4-way image classification set "RenalVision" from GitHub (anaswaraku/RenalVision); label vocabulary: cyst, normal, stone, tumor.

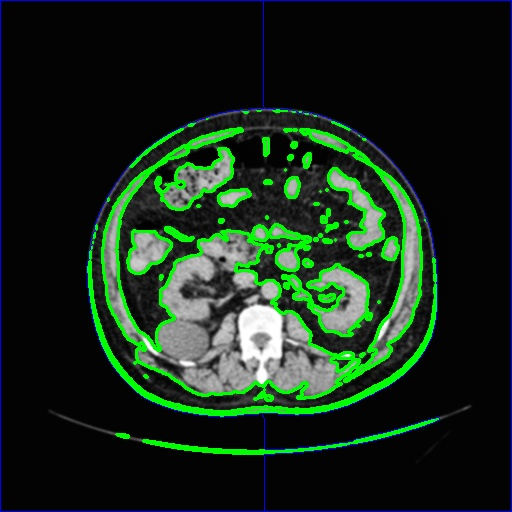
Label: cyst

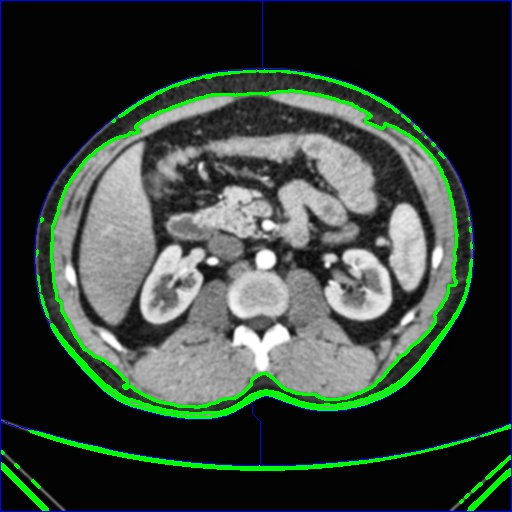
Label: normal

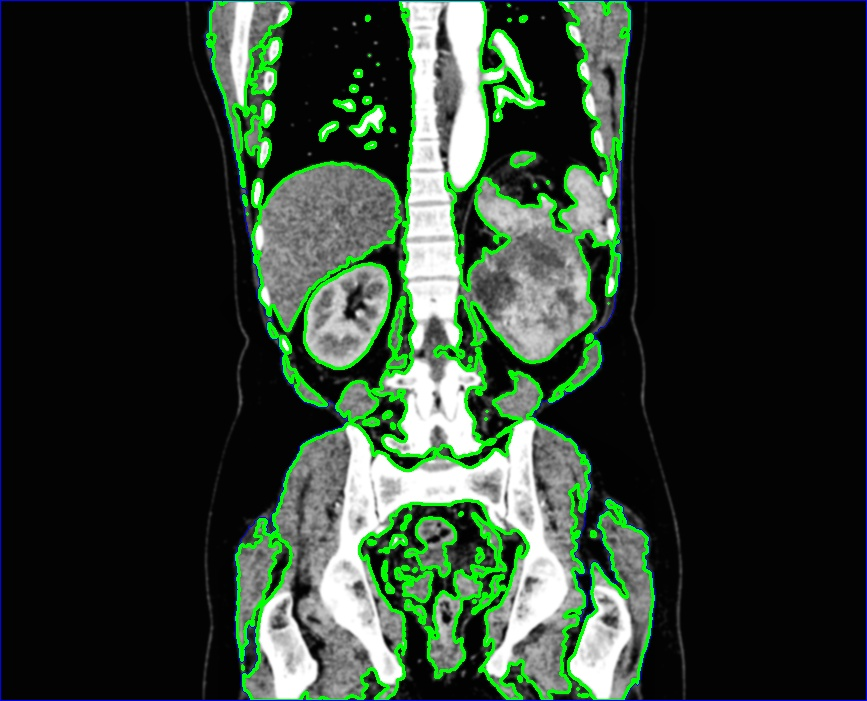
Label: tumor

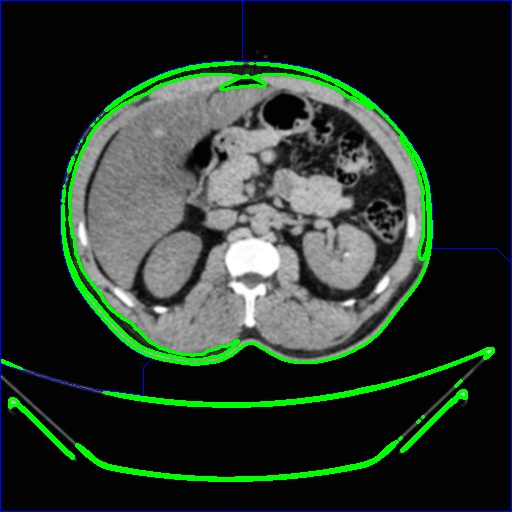
Label: stone

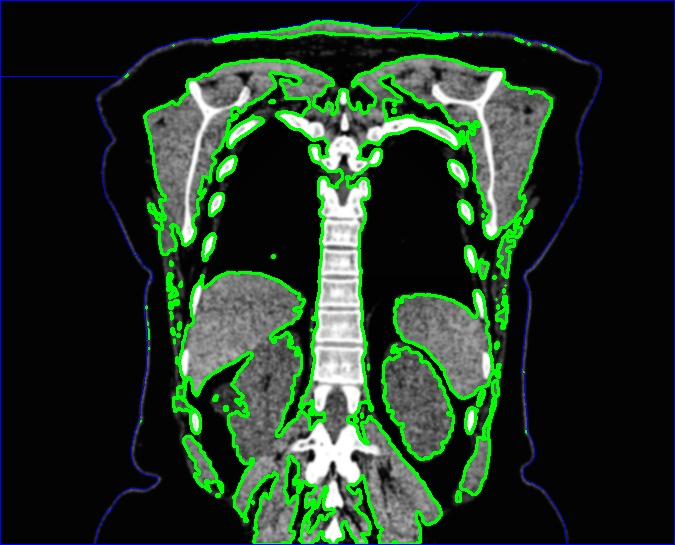
Label: cyst

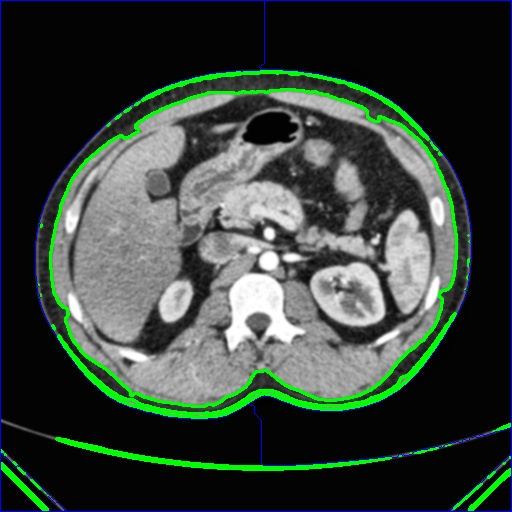
Label: normal
